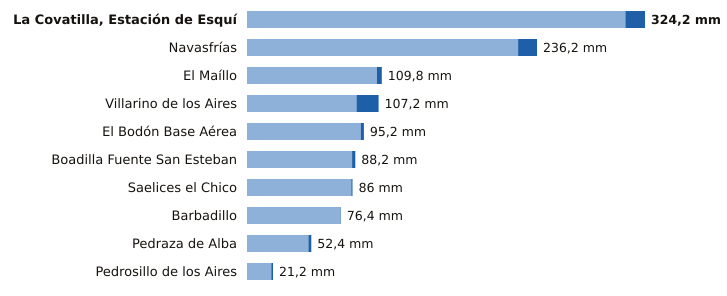

Data behind this chart, as committed beside it:
estacion, provincia, indicativo, mm_6_dias_anteriores, mm_hoy, mm_7_dias, horas_de_hoy
La Covatilla, Estación de Esquí, Salamanca, 2491C, 308.2, 16.0, 324.2, 18
Navasfrías, Salamanca, 2930Y, 220.8, 15.4, 236.2, 15
El Maíllo, Salamanca, 2918Y, 105.8, 4.0, 109.8, 18
Villarino de los Aires, Salamanca, 2891A, 89.2, 18.0, 107.2, 17
El Bodón Base Aérea, Salamanca, 2945A, 92.6, 2.6, 95.2, 17
Boadilla Fuente San Esteban, Salamanca, 2914C, 85.6, 2.6, 88.2, 16
Saelices el Chico, Salamanca, 2946X, 85.0, 1.0, 86.0, 18
Barbadillo, Salamanca, 2873X, 76.0, 0.4, 76.4, 17
Pedraza de Alba, Salamanca, 2863C, 50.0, 2.4, 52.4, 16
Pedrosillo de los Aires, Salamanca, 2847X, 19.8, 1.4, 21.2, 18
